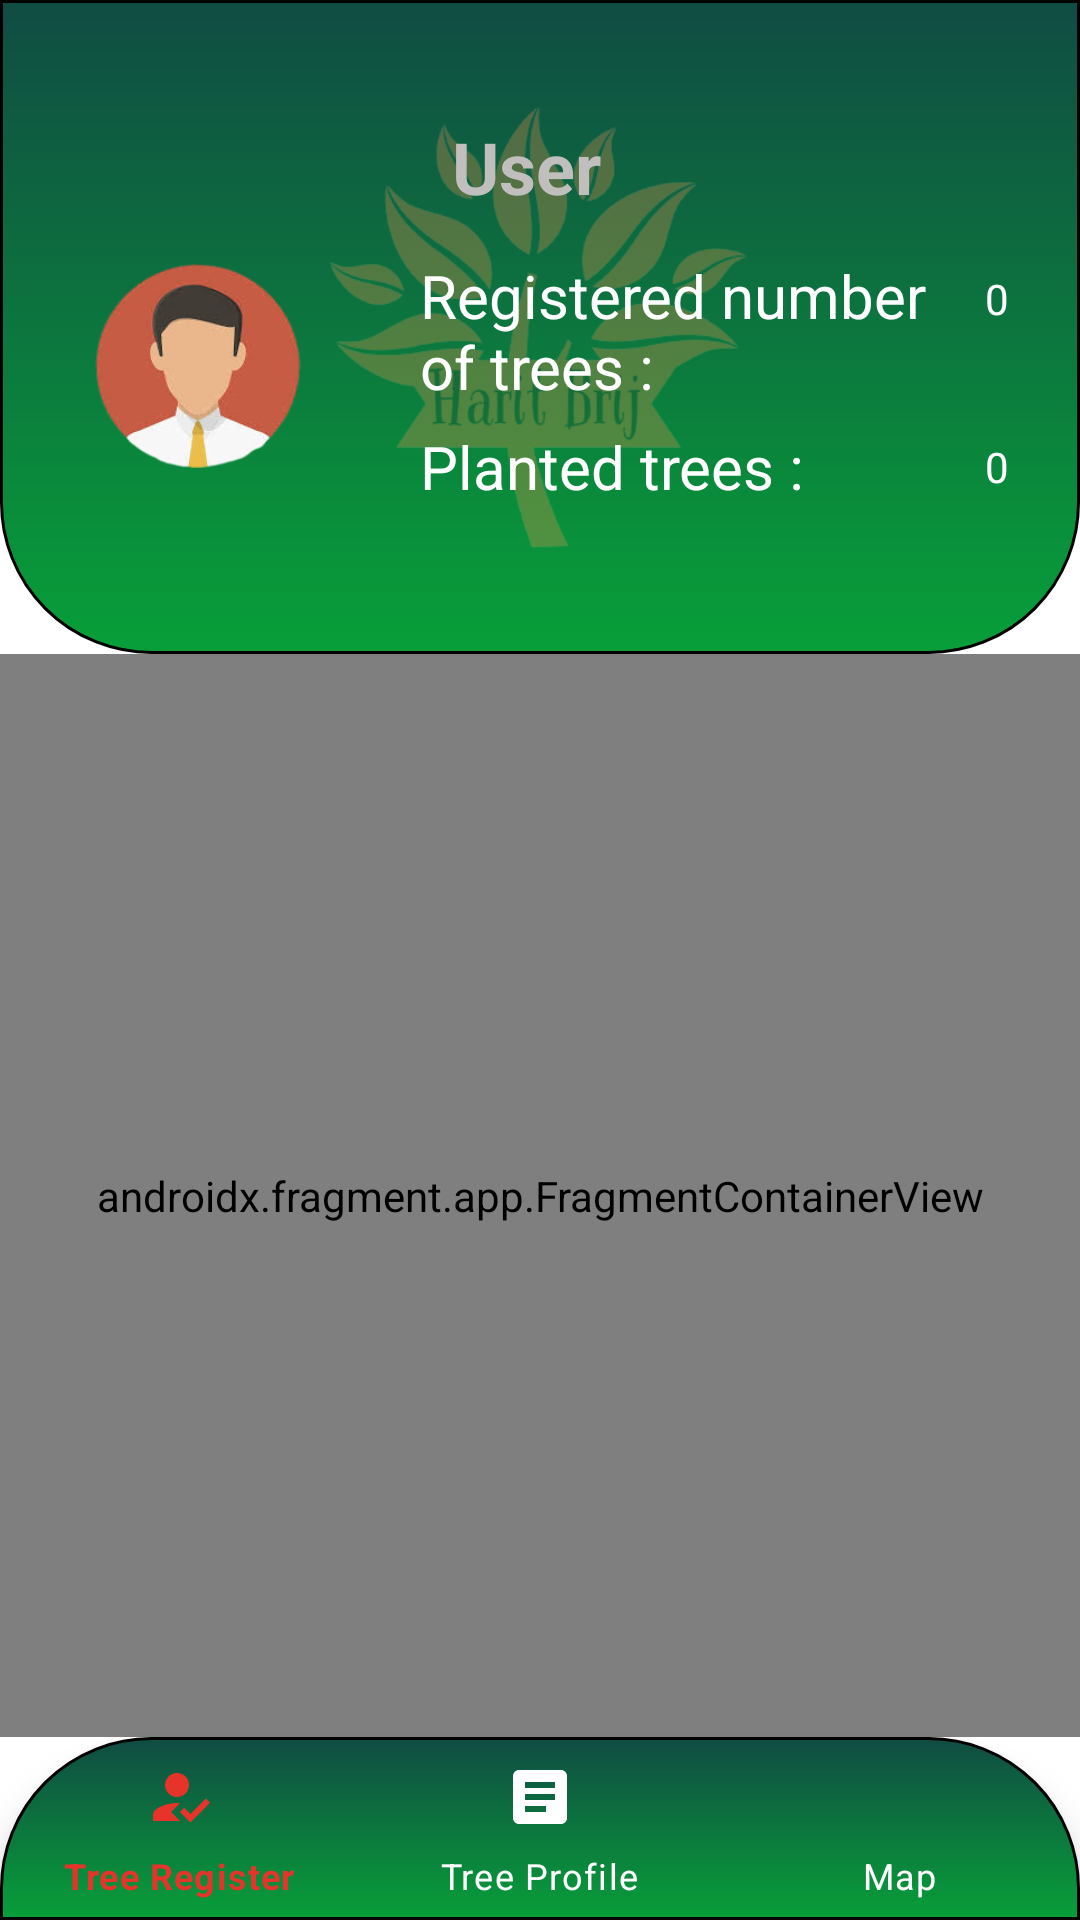

Produce the Android XML layout that renders to this screen, including the resource entries it uses.
<!-- AndroidManifest.xml: application theme Theme.HaritBrij -->
<!-- res/layout/activity_main_user.xml -->
<?xml version="1.0" encoding="utf-8"?>
<androidx.constraintlayout.widget.ConstraintLayout xmlns:android="http://schemas.android.com/apk/res/android"
    xmlns:app="http://schemas.android.com/apk/res-auto"
    xmlns:tools="http://schemas.android.com/tools"
    android:layout_width="match_parent"
    android:layout_height="match_parent">

    <include
        android:id="@+id/include"
        layout="@layout/upperlayoutuser"
        android:layout_width="match_parent"
        android:layout_height="wrap_content"
        app:layout_constraintEnd_toEndOf="parent"
        app:layout_constraintHorizontal_bias="0.0"
        app:layout_constraintStart_toStartOf="parent"
        app:layout_constraintTop_toTopOf="parent" />

    <com.google.android.material.bottomnavigation.BottomNavigationView
        android:id="@+id/main_user_bottom_navigation_view"
        android:layout_width="match_parent"
        android:layout_height="61dp"
        android:background="@drawable/gradient_drawable_2"
        app:layout_constraintBottom_toBottomOf="parent"
        app:layout_constraintStart_toStartOf="parent"
        app:menu="@menu/menu_bottom_navigation"
        app:itemIconTint="@drawable/hover"
        app:itemTextColor="@drawable/hover"/>

    <androidx.fragment.app.FragmentContainerView
        android:id="@+id/main_user_fragment_container_view"
        android:name="com.haritbrij.haritBrij.TreeRegisterFragment"
        android:layout_width="match_parent"
        android:layout_height="0dp"
        app:layout_constraintBottom_toTopOf="@+id/main_user_bottom_navigation_view"
        app:layout_constraintEnd_toEndOf="parent"
        app:layout_constraintStart_toStartOf="parent"
        app:layout_constraintTop_toBottomOf="@+id/include" />

    <ImageView
        android:id="@+id/logoutButton"
        android:layout_width="wrap_content"
        android:layout_height="wrap_content"
        android:layout_marginTop="5dp"
        android:layout_marginEnd="5dp"
        app:layout_constraintEnd_toEndOf="parent"
        app:layout_constraintTop_toTopOf="parent"
        app:srcCompat="@drawable/logout_rounded" />


</androidx.constraintlayout.widget.ConstraintLayout>
<!-- res/layout/upperlayoutuser.xml (included above) -->
<?xml version="1.0" encoding="utf-8"?>
<androidx.constraintlayout.widget.ConstraintLayout xmlns:android="http://schemas.android.com/apk/res/android"
    xmlns:app="http://schemas.android.com/apk/res-auto"
    xmlns:tools="http://schemas.android.com/tools"
    android:id="@+id/upperlayoutuser"
    android:layout_width="match_parent"
    android:layout_height="match_parent"
    android:background="@color/white">

    <TextView
        android:id="@+id/textView41"
        android:layout_width="match_parent"
        android:layout_height="218dp"
        android:background="@drawable/gradient_drawable_1"
        app:layout_constraintEnd_toEndOf="parent"
        app:layout_constraintStart_toStartOf="parent"
        app:layout_constraintTop_toTopOf="parent"
        tools:ignore="MissingConstraints" />

    <ImageView
        android:id="@+id/imageView"
        android:layout_width="207dp"
        android:layout_height="217dp"
        android:alpha="0.3"
        app:layout_constraintBottom_toBottomOf="@+id/textView41"
        app:layout_constraintEnd_toEndOf="parent"
        app:layout_constraintHorizontal_bias="0.496"
        app:layout_constraintStart_toStartOf="parent"
        app:layout_constraintTop_toTopOf="@+id/textView41"
        app:srcCompat="@drawable/harit_brij_logos_transparent_removebg_preview"
        tools:ignore="MissingConstraints" />

    <ImageView
        android:id="@+id/userImageView"
        android:layout_width="100dp"
        android:layout_height="100dp"
        android:layout_marginStart="16dp"
        android:layout_marginTop="72dp"
        app:layout_constraintStart_toStartOf="parent"
        app:layout_constraintTop_toTopOf="@+id/textView41"
        app:srcCompat="@drawable/maleavatar_removebg_preview" />

    <TextView
        android:id="@+id/userNameTextView"
        android:layout_width="218dp"
        android:layout_height="39dp"
        android:layout_marginTop="36dp"
        android:gravity="center"
        android:hint="@string/User"
        android:text=""
        android:textColor="#F4F3F3"
        android:textColorHint="#C1BEBE"
        android:textSize="24dp"
        android:textStyle="bold"
        app:layout_constraintEnd_toEndOf="parent"
        app:layout_constraintHorizontal_bias="0.466"
        app:layout_constraintStart_toStartOf="parent"
        app:layout_constraintTop_toTopOf="@+id/textView41" />

    <TextView
        android:id="@+id/textView78"
        android:layout_width="170dp"
        android:layout_height="52dp"
        android:layout_marginStart="24dp"
        android:layout_marginTop="10dp"
        android:text="@string/RegisteredTrees"
        android:textColor="@color/white"
        android:textSize="20dp"
        android:textStyle="normal"
        app:layout_constraintStart_toEndOf="@+id/userImageView"
        app:layout_constraintTop_toBottomOf="@+id/userNameTextView" />

    <TextView
        android:id="@+id/textView79"
        android:layout_width="wrap_content"
        android:layout_height="wrap_content"
        android:layout_marginTop="5dp"
        android:text="@string/plantedTrees"
        android:textColor="@color/white"
        android:textSize="20dp"
        android:textStyle="normal"
        app:layout_constraintStart_toStartOf="@+id/textView78"
        app:layout_constraintTop_toBottomOf="@+id/textView78" />

    <TextView
        android:id="@+id/treeTargetTextView"
        android:layout_width="wrap_content"
        android:layout_height="wrap_content"
        android:layout_marginBottom="37dp"
        android:text="0"
        android:textColor="#FFFFFF"
        app:layout_constraintBottom_toTopOf="@+id/registeredTreesTextView"
        app:layout_constraintEnd_toEndOf="@+id/registeredTreesTextView"
        app:layout_constraintHorizontal_bias="0.0"
        app:layout_constraintStart_toStartOf="@+id/registeredTreesTextView" />

    <TextView
        android:id="@+id/registeredTreesTextView"
        android:layout_width="wrap_content"
        android:layout_height="wrap_content"
        android:layout_marginStart="60dp"
        android:text="0"
        android:textColor="#FFFFFF"
        app:layout_constraintBottom_toBottomOf="@+id/textView79"
        app:layout_constraintStart_toEndOf="@+id/textView79"
        app:layout_constraintTop_toTopOf="@+id/textView79" />




</androidx.constraintlayout.widget.ConstraintLayout>
<!-- resources referenced by this layout -->
<resources>
  <!-- drawable gradient_drawable_1 (drawable) -->
  <?xml version = "1.0" encoding = "utf-8" ?>
  <shape
      android:shape = "rectangle"
      xmlns:android = "http://schemas.android.com/apk/res/android" >
  
      <gradient
          android:startColor = "#104c43"
          android:endColor = "#089f39"
          android:angle = "270"
          android:type = "linear" />
      <corners android:bottomLeftRadius="50dp" android:bottomRightRadius="50dp"/>
  
      
      <stroke android:width="1dp" android:color="@color/black"/>
  
  
  </shape>
  <!-- drawable gradient_drawable_2 (drawable-v24) -->
  <?xml version = "1.0" encoding = "utf-8" ?>
  <shape
      android:shape = "rectangle"
      xmlns:android = "http://schemas.android.com/apk/res/android" >
  
      <gradient
          android:startColor = "#104c43"
          android:endColor = "#089f39"
          android:angle = "270"
          android:type = "linear" />
      <corners android:topLeftRadius="50dp" android:topRightRadius="50dp"/>
  
      
      <stroke android:width="1dp" android:color="@color/black"/>
  
  
  </shape>
  <!-- drawable harit_brij_logos_transparent_removebg_preview: png bitmap (drawable, 45165 bytes) -->
  <!-- drawable hover (drawable-v24) -->
  <?xml version="1.0" encoding="utf-8"?>
  <selector xmlns:android="http://schemas.android.com/apk/res/android">
      <item android:color="#e6342a" android:state_checked="true" />
      <item android:color="@color/white" android:state_checked="false" />
  </selector>
  <!-- drawable maleavatar_removebg_preview: png bitmap (drawable, 28718 bytes) -->
  <string name="RegisteredTrees">Registered number of trees :</string>
  <string name="User">User</string>
  <string name="plantedTrees" translatable="false">Planted trees :</string>
  <style name="Theme.HaritBrij" parent="Theme.MaterialComponents.DayNight.DarkActionBar">
          
          <item name="colorPrimary">@color/purple_500</item>
          <item name="colorPrimaryVariant">@color/purple_700</item>
          <item name="colorOnPrimary">@color/white</item>
          
          <item name="colorSecondary">@color/teal_200</item>
          <item name="colorSecondaryVariant">@color/teal_700</item>
          <item name="colorOnSecondary">@color/black</item>
          
          <item name="android:statusBarColor" tools:targetApi="l">?attr/colorPrimaryVariant</item>
          
      </style>
  <!-- not gathered from this repository: default colours our renderer supplied (Android Studio template values) -->
  <color name="purple_500">#FF6200EE</color>
  <color name="purple_700">#FF3700B3</color>
  <color name="teal_200">#FF03DAC5</color>
  <color name="teal_700">#FF018786</color>
  <color name="black">#FF000000</color>
  <color name="white">#FFFFFFFF</color>
</resources>
